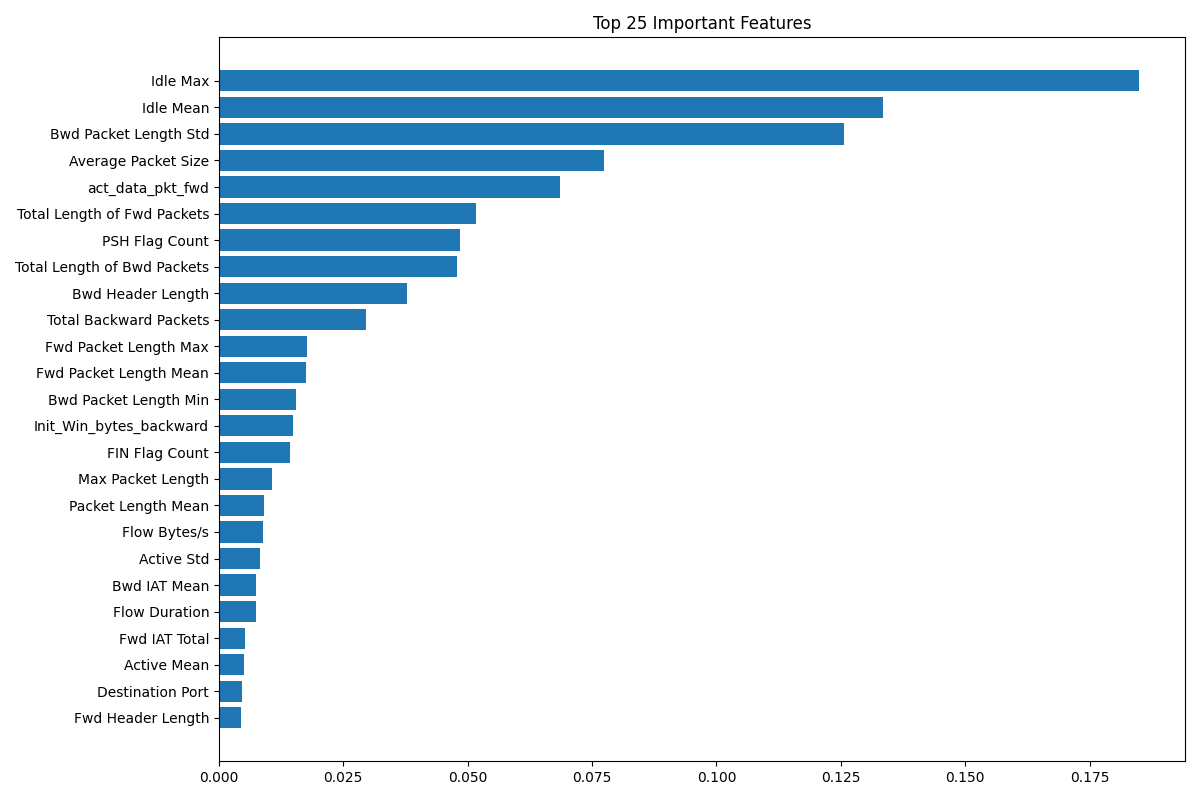

Data behind this chart, as committed beside it:
Feature, Importance
Idle Max, 0.1849
Idle Mean, 0.1335
Bwd Packet Length Std, 0.1256
Average Packet Size, 0.07741
act_data_pkt_fwd, 0.06856
Total Length of Fwd Packets, 0.0517
PSH Flag Count, 0.04855
Total Length of Bwd Packets, 0.04784
Bwd Header Length, 0.03784
Total Backward Packets, 0.02964
Fwd Packet Length Max, 0.01776
Fwd Packet Length Mean, 0.0176
Bwd Packet Length Min, 0.01558
Init_Win_bytes_backward, 0.01493
FIN Flag Count, 0.01434
Max Packet Length, 0.01062
Packet Length Mean, 0.009009
Flow Bytes/s, 0.00897
Active Std, 0.00826
Bwd IAT Mean, 0.007404
Flow Duration, 0.007402
Fwd IAT Total, 0.005212
Active Mean, 0.005004
Destination Port, 0.004684
Fwd Header Length, 0.004413
Fwd PSH Flags, 0.004141
Bwd Packet Length Max, 0.004096
Fwd IAT Std, 0.004008
Total Fwd Packets, 0.003898
Active Min, 0.003737
Flow IAT Mean, 0.001815
Fwd Packet Length Std, 0.001669
Fwd IAT Mean, 0.001669
Bwd IAT Std, 0.001651
Bwd IAT Min, 0.001473
Min Packet Length, 0.001438
min_seg_size_forward, 0.001387
Bwd IAT Total, 0.001293
Init_Win_bytes_forward, 0.0012
Bwd Packet Length Mean, 0.00114
Fwd Packet Length Min, 0.001031
ACK Flag Count, 0.0009964
Flow IAT Min, 0.0008182
Fwd IAT Min, 0.0007469
Flow IAT Std, 0.0006828
Flow Packets/s, 0.0005841
Idle Min, 0.0005602
Fwd Packets/s, 0.0004927
URG Flag Count, 0.0004683
Active Max, 0.0004665
Down/Up Ratio, 0.0004291
Packet Length Std, 0.0003906
Flow IAT Max, 0.0003608
Bwd IAT Max, 0.0003185
Bwd Packets/s, 0.00023
Fwd IAT Max, 6.318017e-05
Packet Length Variance, 1.5427475e-05
Idle Std, 1.37969955e-05
Bwd URG Flags, 0.0
SYN Flag Count, 0.0
... 18 more rows
